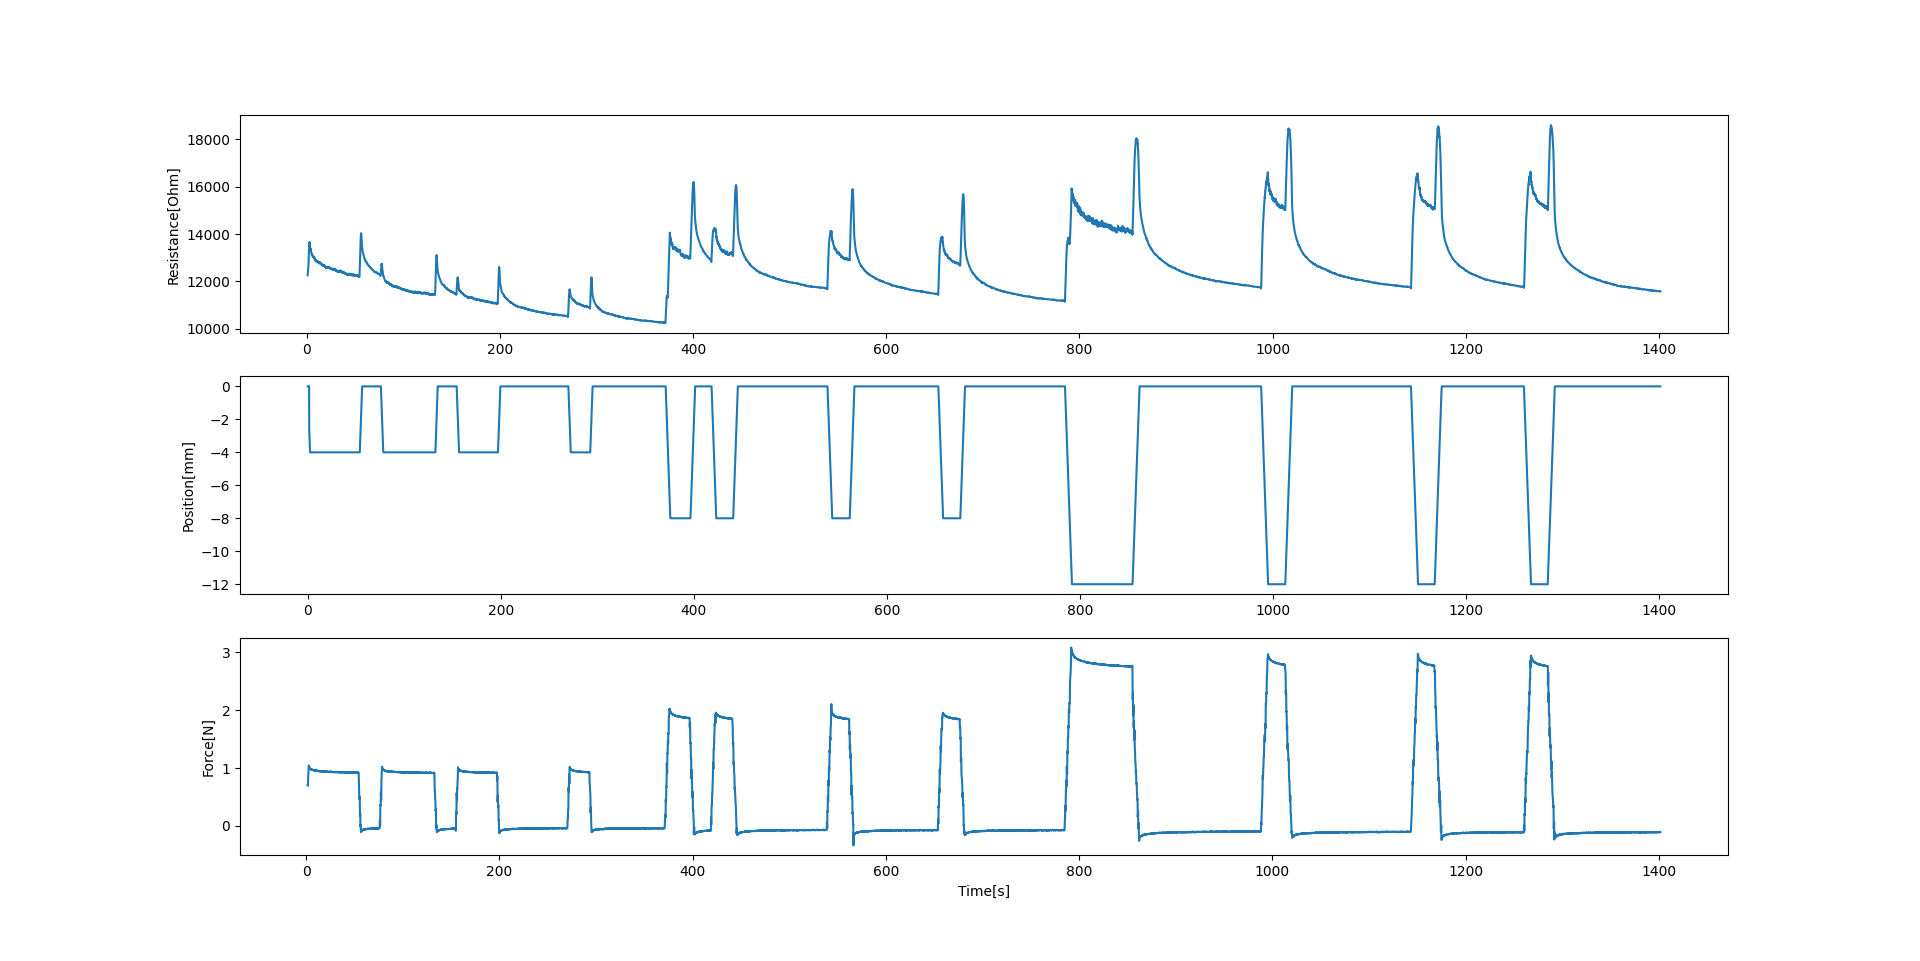

The data file committed next to this chart (first rows):
12260.220683972311, 3602.68484832727, 0.6685744524002075, 0, 0.0029985904693603516, 0.7029324024652633, 1.5130479335784912
12703, 3720, 1.548, 0, 1.514, 0.7092, 1.582
12803, 3746, 1.621, -2.488, 1.588, 0.7157, 1.655
12863, 3773, 1.691, -2.604, 1.658, 0.7153, 1.727
12988, 3799, 1.766, -2.728, 1.733, 0.6984, 1.838
13103, 3832, 1.872, -2.844, 1.839, 0.8444, 2.015
13290, 3885, 2.055, -3.032, 2.022, 0.8818, 2.091
13400, 3904, 2.132, -3.452, 2.099, 0.9023, 2.167
13465, 3925, 2.208, -3.58, 2.175, 0.9183, 2.244
13517, 3943, 2.286, -3.708, 2.253, 0.9222, 2.371
13645, 3969, 2.412, -3.92, 2.379, 1.036, 2.551
13663, 3976, 2.593, -4.0, 2.559, 1.038, 2.627
13575, 3966, 2.669, -4.0, 2.635, 1.042, 2.704
13556, 3959, 2.746, -4.0, 2.712, 1.043, 2.78
13545, 3951, 2.823, -4.0, 2.79, 1.045, 2.902
13468, 3942, 2.943, -4.0, 2.91, 1.005, 3.083
13464, 3928, 3.125, -4.0, 3.091, 1.01, 3.16
13415, 3924, 3.203, -4.0, 3.17, 1.006, 3.238
13411, 3919, 3.279, -4.0, 3.246, 1.006, 3.314
13398, 3917, 3.355, -4.0, 3.322, 1.006, 3.433
13361, 3912, 3.475, -4.0, 3.442, 0.9955, 3.623
13348, 3904, 3.664, -4.0, 3.631, 0.9951, 3.7
13381, 3901, 3.741, -4.0, 3.708, 0.9981, 3.776
13356, 3899, 3.817, -4.0, 3.784, 0.9936, 3.851
13385, 3897, 3.893, -4.0, 3.86, 0.9962, 3.963
13345, 3893, 4.005, -4.0, 3.972, 0.9881, 4.154
13299, 3887, 4.195, -4.0, 4.162, 0.9884, 4.23
13274, 3883, 4.271, -4.0, 4.238, 0.9887, 4.305
13245, 3880, 4.347, -4.0, 4.314, 0.9841, 4.383
13242, 3877, 4.424, -4.0, 4.391, 0.9866, 4.495
13209, 3875, 4.538, -4.0, 4.505, 0.9793, 4.675
13177, 3869, 4.738, -4.0, 4.684, 0.9798, 4.793
13153, 3867, 4.835, -4.0, 4.802, 0.9794, 4.87
13164, 3865, 4.912, -4.0, 4.879, 0.9785, 4.946
13148, 3863, 4.988, -4.0, 4.955, 0.9837, 5.059
13145, 3859, 5.101, -4.0, 5.068, 0.9747, 5.258
13113, 3852, 5.3, -4.0, 5.266, 0.9763, 5.335
13099, 3855, 5.377, -4.0, 5.343, 0.9781, 5.411
13127, 3850, 5.453, -4.0, 5.419, 0.974, 5.488
13106, 3851, 5.529, -4.0, 5.496, 0.9754, 5.605
13086, 3848, 5.647, -4.0, 5.614, 0.9705, 5.788
13059, 3845, 5.83, -4.0, 5.797, 0.9707, 5.865
13054, 3843, 5.907, -4.0, 5.874, 0.9726, 5.942
13048, 3841, 5.984, -4.0, 5.951, 0.9719, 6.019
13043, 3838, 6.06, -4.0, 6.027, 0.9705, 6.137
13034, 3837, 6.178, -4.0, 6.145, 0.9677, 6.315
13041, 3835, 6.357, -4.0, 6.324, 0.9677, 6.391
13036, 3833, 6.433, -4.0, 6.4, 0.9691, 6.468
13025, 3833, 6.509, -4.0, 6.476, 0.9677, 6.544
13033, 3831, 6.586, -4.0, 6.553, 0.9653, 6.668
13035, 3828, 6.709, -4.0, 6.676, 0.9645, 6.847
13053, 3825, 6.889, -4.0, 6.855, 0.9677, 6.924
13034, 3824, 6.966, -4.0, 6.933, 0.9668, 7.001
13016, 3822, 7.043, -4.0, 7.009, 0.9652, 7.077
13018, 3821, 7.119, -4.0, 7.086, 0.9646, 7.201
13025, 3819, 7.242, -4.0, 7.209, 0.9601, 7.376
13002, 3817, 7.419, -4.0, 7.385, 0.9627, 7.453
13002, 3816, 7.495, -4.0, 7.462, 0.9627, 7.53
12971, 3816, 7.571, -4.0, 7.538, 0.9623, 7.606
12978, 3815, 7.648, -4.0, 7.615, 0.9612, 7.729
12952, 3813, 7.772, -4.0, 7.738, 0.9618, 7.908
... 12,912 more rows
